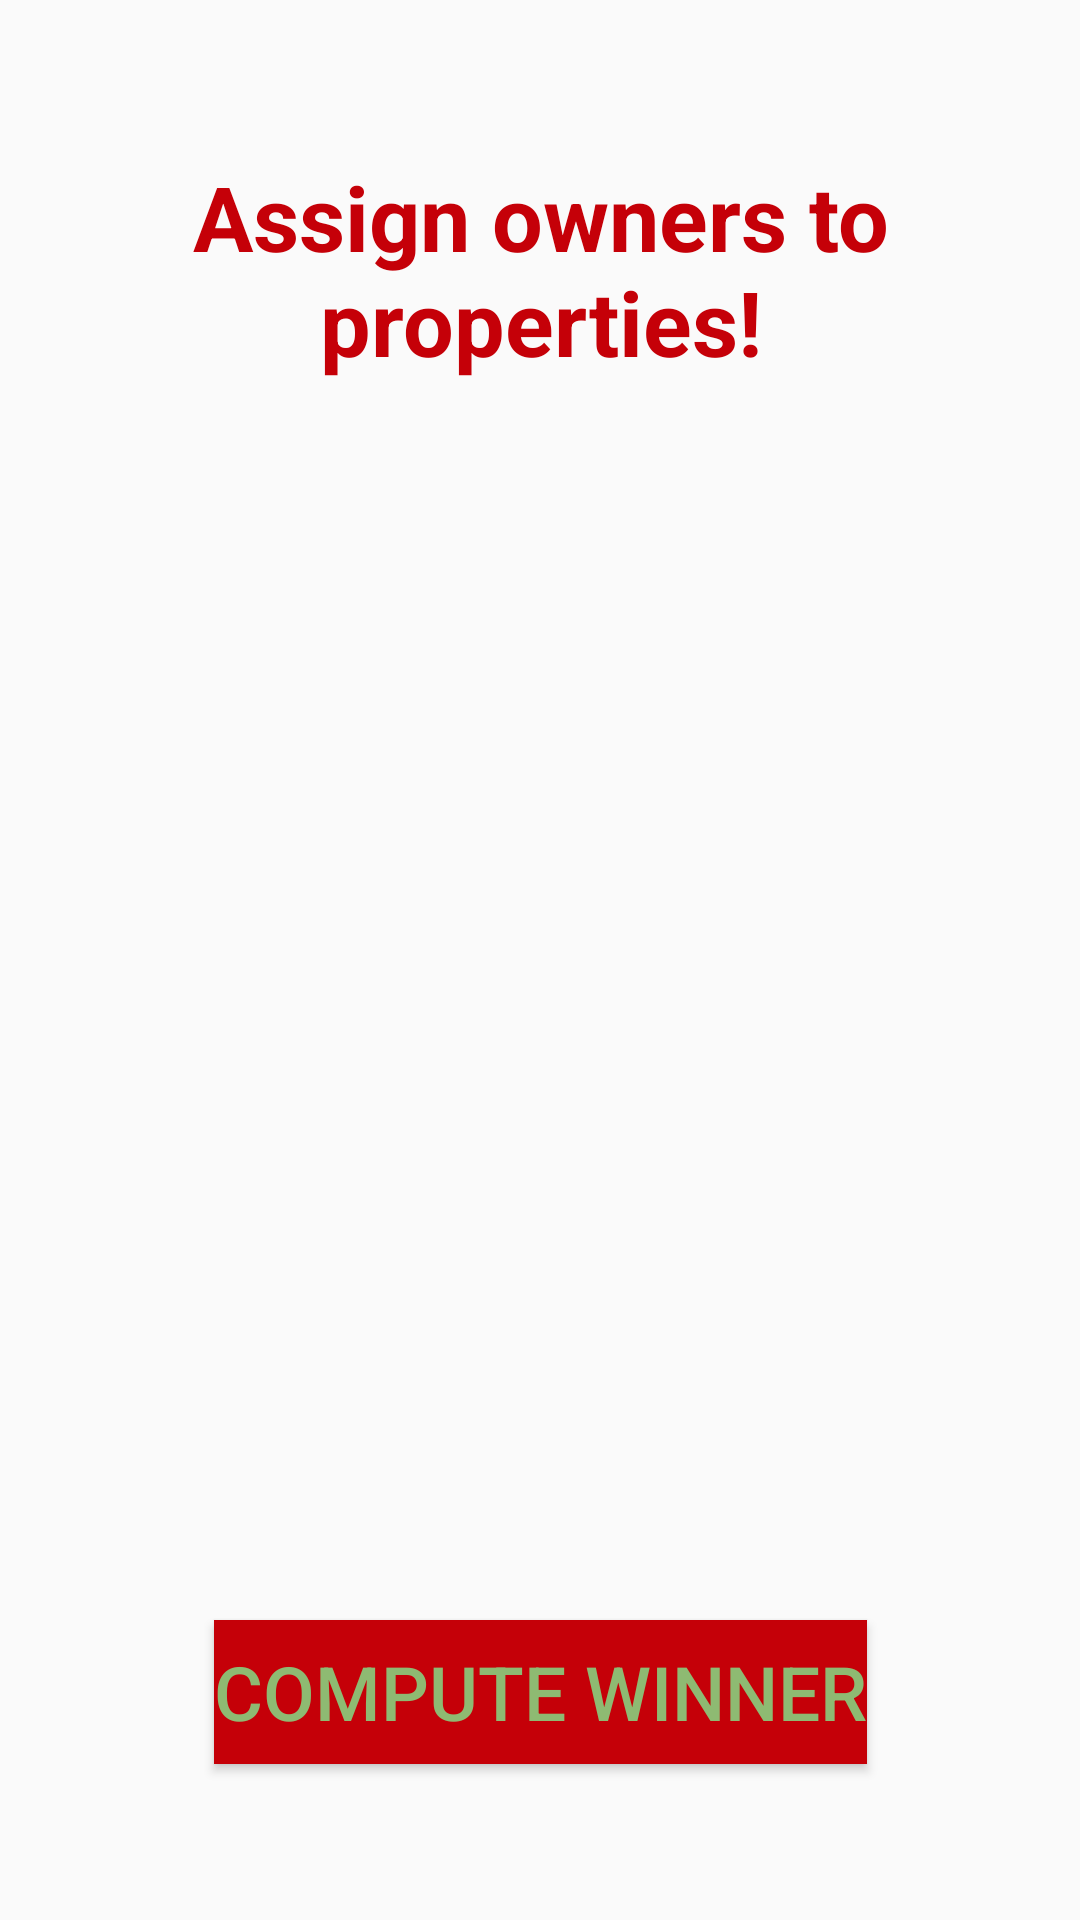

Write the Android layout XML for this screen, with the resource values it uses.
<!-- AndroidManifest.xml: application theme AppTheme -->
<!-- res/layout/fill_properties.xml -->
<?xml version="1.0" encoding="utf-8"?>

<ScrollView
    xmlns:app="http://schemas.android.com/apk/res-auto"
    xmlns:tools="http://schemas.android.com/tools"
    xmlns:android="http://schemas.android.com/apk/res/android"
    android:layout_width="match_parent"
    android:layout_height="match_parent"
    tools:context=".MainActivity"
    android:fillViewport="true">

    <androidx.constraintlayout.widget.ConstraintLayout
        android:layout_width="match_parent"
        android:layout_height="match_parent">

        <TextView
            android:id="@+id/text_view_fill_properties"
            android:layout_width="wrap_content"
            android:layout_height="wrap_content"
            android:text="Assign owners to properties!"
            android:textColor="@color/monopolyRed"
            android:theme="@style/Monopoly_Text_Views"
            app:layout_constraintEnd_toEndOf="parent"
            app:layout_constraintStart_toStartOf="parent"
            app:layout_constraintTop_toTopOf="parent"
            app:layout_constraintBottom_toTopOf="@id/recycler_view_fill_properties"/>

        <ListView
            android:id="@+id/recycler_view_fill_properties"
            android:layout_width="match_parent"
            android:layout_height="309dp"
            android:padding="15dp"
            app:layout_constraintBottom_toTopOf="@id/button_compute_winner"
            app:layout_constraintEnd_toEndOf="parent"
            app:layout_constraintHorizontal_bias="0.0"
            app:layout_constraintStart_toStartOf="parent"
            app:layout_constraintTop_toBottomOf="@id/text_view_fill_properties"
            app:layout_constraintVertical_bias="0.274" />

        <Button
            android:id="@+id/button_compute_winner"
            android:layout_width="wrap_content"
            android:layout_height="wrap_content"
            android:text="Compute Winner"
            android:theme="@style/Monopoly_Buttons"
            android:background="@color/monopolyRed"
            app:layout_constraintBottom_toBottomOf="parent"
            app:layout_constraintEnd_toEndOf="parent"
            app:layout_constraintStart_toStartOf="parent"
            app:layout_constraintTop_toBottomOf="@id/recycler_view_fill_properties"/>

    </androidx.constraintlayout.widget.ConstraintLayout>
</ScrollView>
<!-- resources referenced by this layout -->
<resources>
  <color name="monopolyRed">#c50008</color>
  <style name="Monopoly_Buttons">
  
          <item name="android:textColor">@color/monopolyGreen</item>
          <item name="android:textSize">25sp</item>
      </style>
  <style name="Monopoly_Text_Views">
          <item name="android:layout_width">wrap_content</item>
          <item name="android:layout_height">wrap_content</item>
          <item name="android:textSize">30sp</item>
          <item name="android:textStyle">bold</item>
          <item name="android:gravity">center</item>
      </style>
  <style name="AppTheme" parent="Theme.AppCompat.Light.DarkActionBar">
          
          <item name="colorPrimary">@color/monopolyRed</item>
          <item name="colorPrimaryDark">@color/monopolyGreen</item>
          <item name="colorAccent">@color/white</item>
      </style>
  <color name="monopolyGreen">#8eba72</color>
  <color name="white">#ffffff</color>
</resources>
